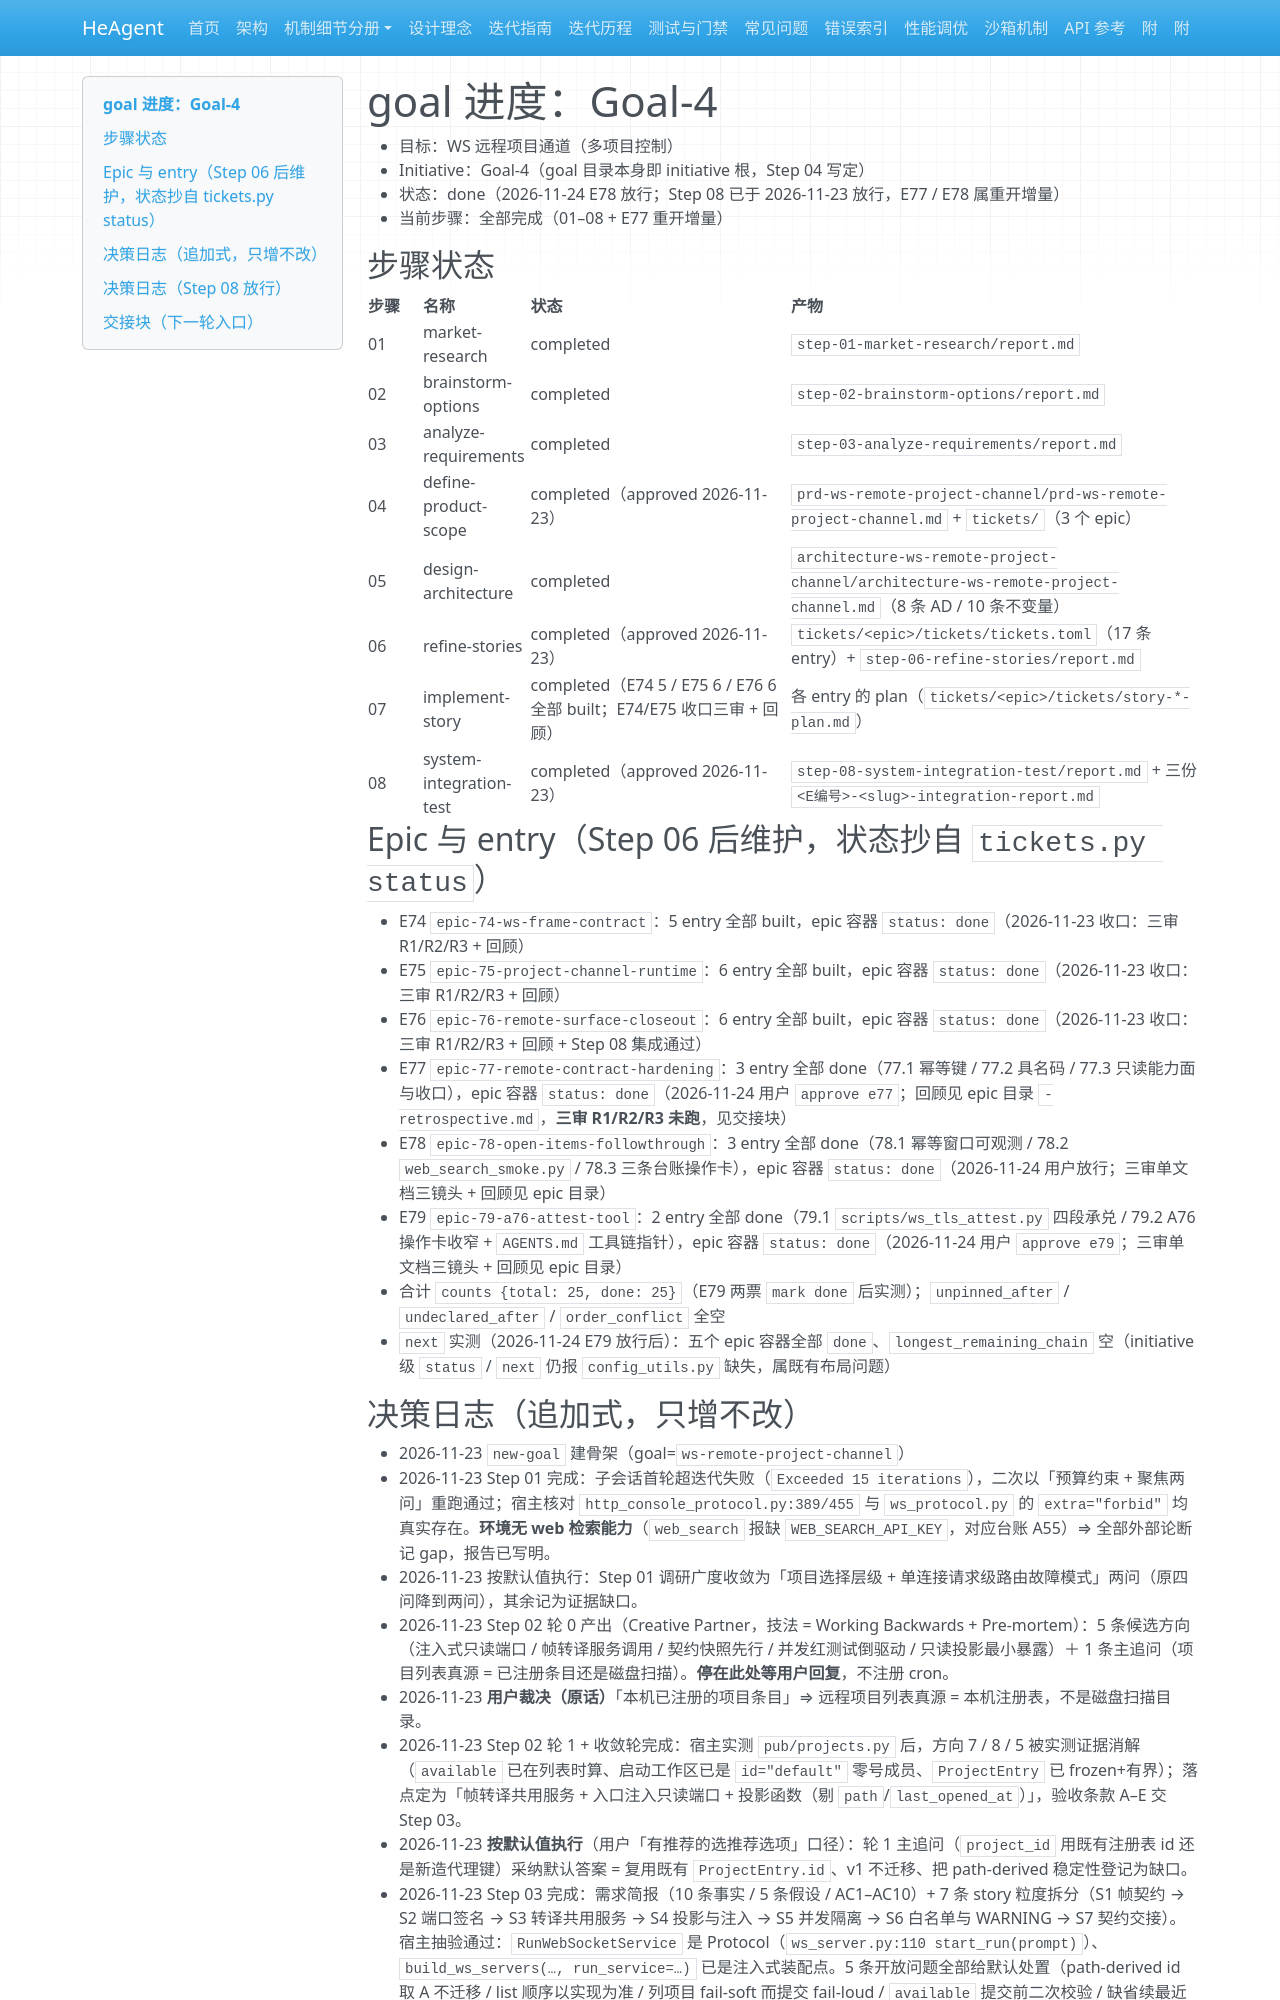

repository: zsutxz/HeAgent · page: Goal-4/progress/index.html · generator: mkdocs

# goal 进度：Goal-4

- 目标：WS 远程项目通道（多项目控制）
- Initiative：Goal-4（goal 目录本身即 initiative 根，Step 04 写定）
- 状态：done（2026-11-24 E78 放行；Step 08 已于 2026-11-23 放行，E77 / E78 属重开增量）
- 当前步骤：全部完成（01–08 + E77 重开增量）

## 步骤状态

| 步骤 | 名称 | 状态 | 产物 |
|---|---|---|---|
| 01 | market-research | completed | `step-01-market-research/report.md` |
| 02 | brainstorm-options | completed | `step-02-brainstorm-options/report.md` |
| 03 | analyze-requirements | completed | `step-03-analyze-requirements/report.md` |
| 04 | define-product-scope | completed（approved 2026-11-23） | `prd-ws-remote-project-channel/prd-ws-remote-project-channel.md` + `tickets/`（3 个 epic） |
| 05 | design-architecture | completed | `architecture-ws-remote-project-channel/architecture-ws-remote-project-channel.md`（8 条 AD / 10 条不变量） |
| 06 | refine-stories | completed（approved 2026-11-23） | `tickets/<epic>/tickets/tickets.toml`（17 条 entry）+ `step-06-refine-stories/report.md` |
| 07 | implement-story | completed（E74 5 / E75 6 / E76 6 全部 built；E74/E75 收口三审 + 回顾） | 各 entry 的 plan（`tickets/<epic>/tickets/story-*-plan.md`） |
| 08 | system-integration-test | completed（approved 2026-11-23） | `step-08-system-integration-test/report.md` + 三份 `<E编号>-<slug>-integration-report.md` |

## Epic 与 entry（Step 06 后维护，状态抄自 `tickets.py status`）

- E74 `epic-74-ws-frame-contract`：5 entry 全部 built，epic 容器 `status: done`（2026-11-23 收口：三审 R1/R2/R3 + 回顾）
- E75 `epic-75-project-channel-runtime`：6 entry 全部 built，epic 容器 `status: done`（2026-11-23 收口：三审 R1/R2/R3 + 回顾）
- E76 `epic-76-remote-surface-closeout`：6 entry 全部 built，epic 容器 `status: done`（2026-11-23 收口：三审 R1/R2/R3 + 回顾 + Step 08 集成通过）
- E77 `epic-77-remote-contract-hardening`：3 entry 全部 done（77.1 幂等键 / 77.2 具名码 / 77.3 只读能力面与收口），epic 容器 `status: done`（2026-11-24 用户 `approve e77`；回顾见 epic 目录 `-retrospective.md`，**三审 R1/R2/R3 未跑**，见交接块）
- E78 `epic-78-open-items-followthrough`：3 entry 全部 done（78.1 幂等窗口可观测 / 78.2 `web_search_smoke.py` / 78.3 三条台账操作卡），epic 容器 `status: done`（2026-11-24 用户放行；三审单文档三镜头 + 回顾见 epic 目录）
- E79 `epic-79-a76-attest-tool`：2 entry 全部 done（79.1 `scripts/ws_tls_attest.py` 四段承兑 / 79.2 A76 操作卡收窄 + `AGENTS.md` 工具链指针），epic 容器 `status: done`（2026-11-24 用户 `approve e79`；三审单文档三镜头 + 回顾见 epic 目录）
- 合计 `counts {total: 25, done: 25}`（E79 两票 `mark done` 后实测）；`unpinned_after` / `undeclared_after` / `order_conflict` 全空
- `next` 实测（2026-11-24 E79 放行后）：五个 epic 容器全部 `done`、`longest_remaining_chain` 空（initiative 级 `status` / `next` 仍报 `config_utils.py` 缺失，属既有布局问题）
